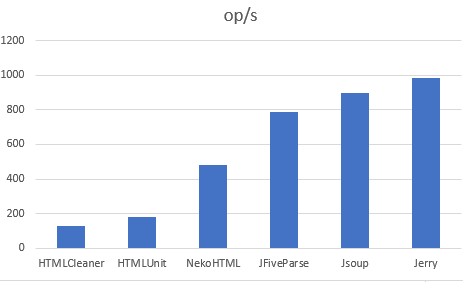

Values plotted in this chart, from the file beside it:
Benchmark, Mode, Threads, Samples, Score, Score Error (99,9%), Unit
com.github.newk5.htmlparserbench.HTMLCle…, thrpt, 1, 1, 129,414531, NaN, ops/s
com.github.newk5.htmlparserbench.HtmlUni…, thrpt, 1, 1, 181,774670, NaN, ops/s
com.github.newk5.htmlparserbench.JFivePa…, thrpt, 1, 1, 785,814884, NaN, ops/s
com.github.newk5.htmlparserbench.JerryBe…, thrpt, 1, 1, 983,720102, NaN, ops/s
com.github.newk5.htmlparserbench.JsoupBe…, thrpt, 1, 1, 897,696463, NaN, ops/s
com.github.newk5.htmlparserbench.NekoHTM…, thrpt, 1, 1, 478,867056, NaN, ops/s
